2-way image classification set "datasets" from GitHub (satwiksain305/SafeTread); label vocabulary: critical, healthy.

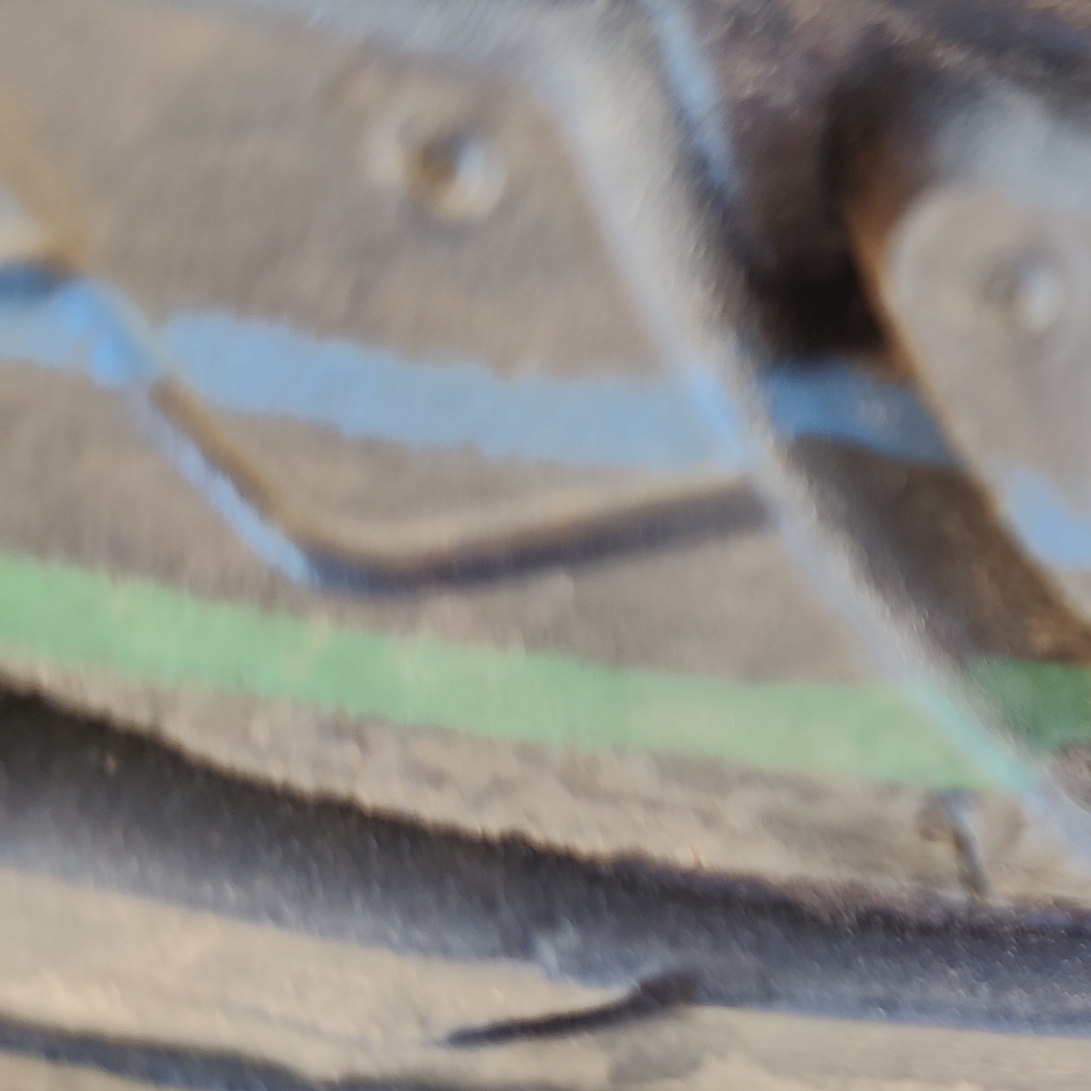
Label: healthy

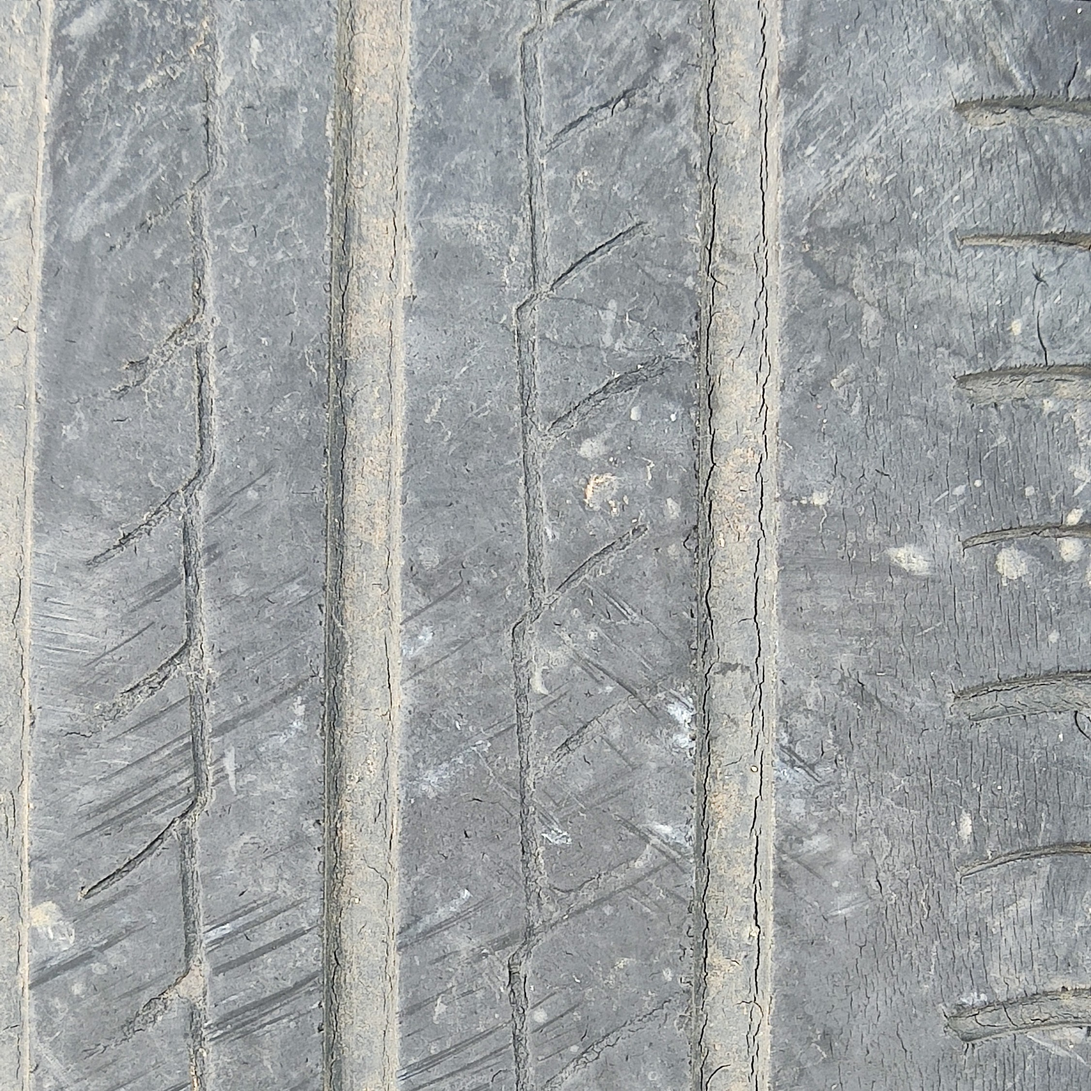
Label: critical

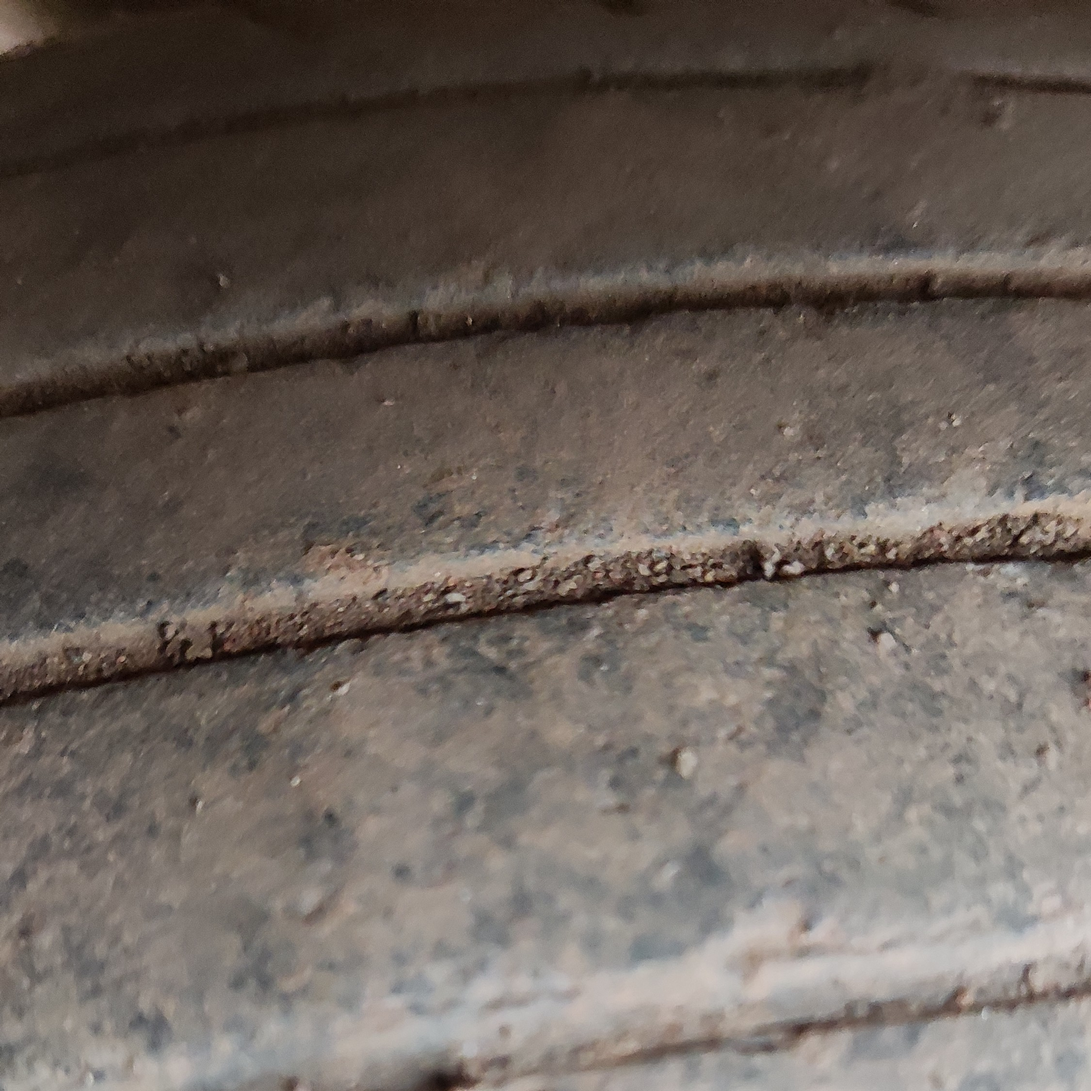
Label: critical

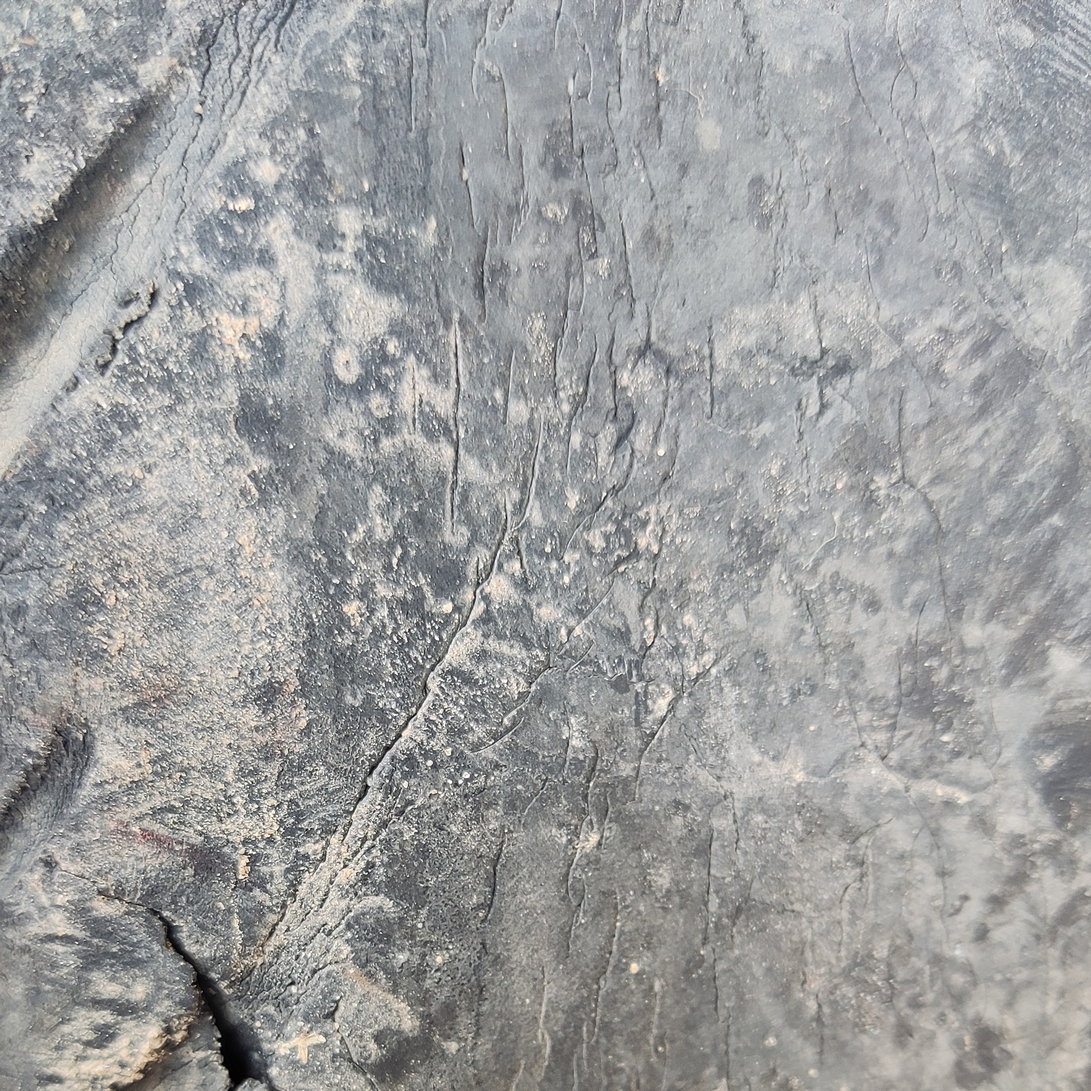
Label: critical

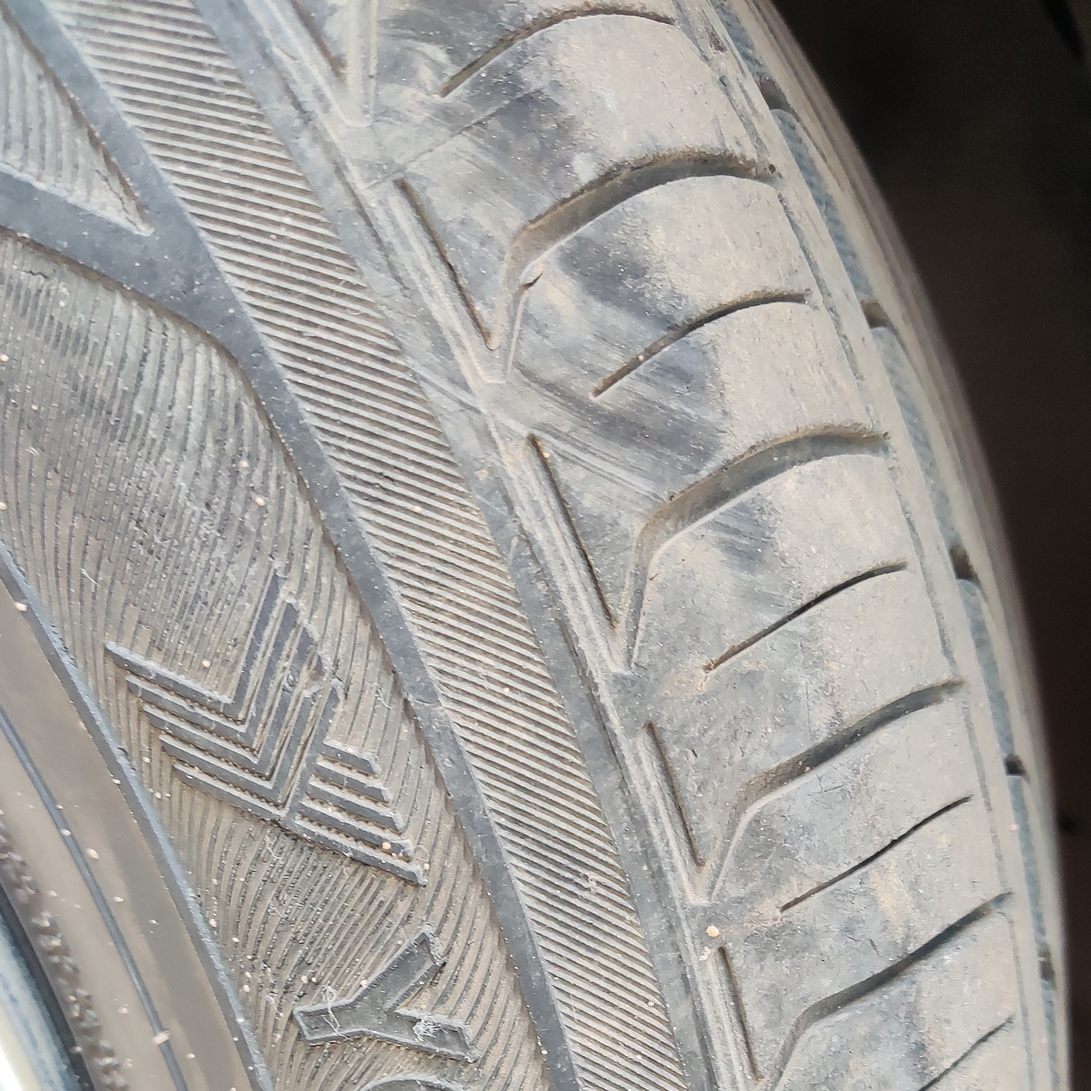
Label: healthy

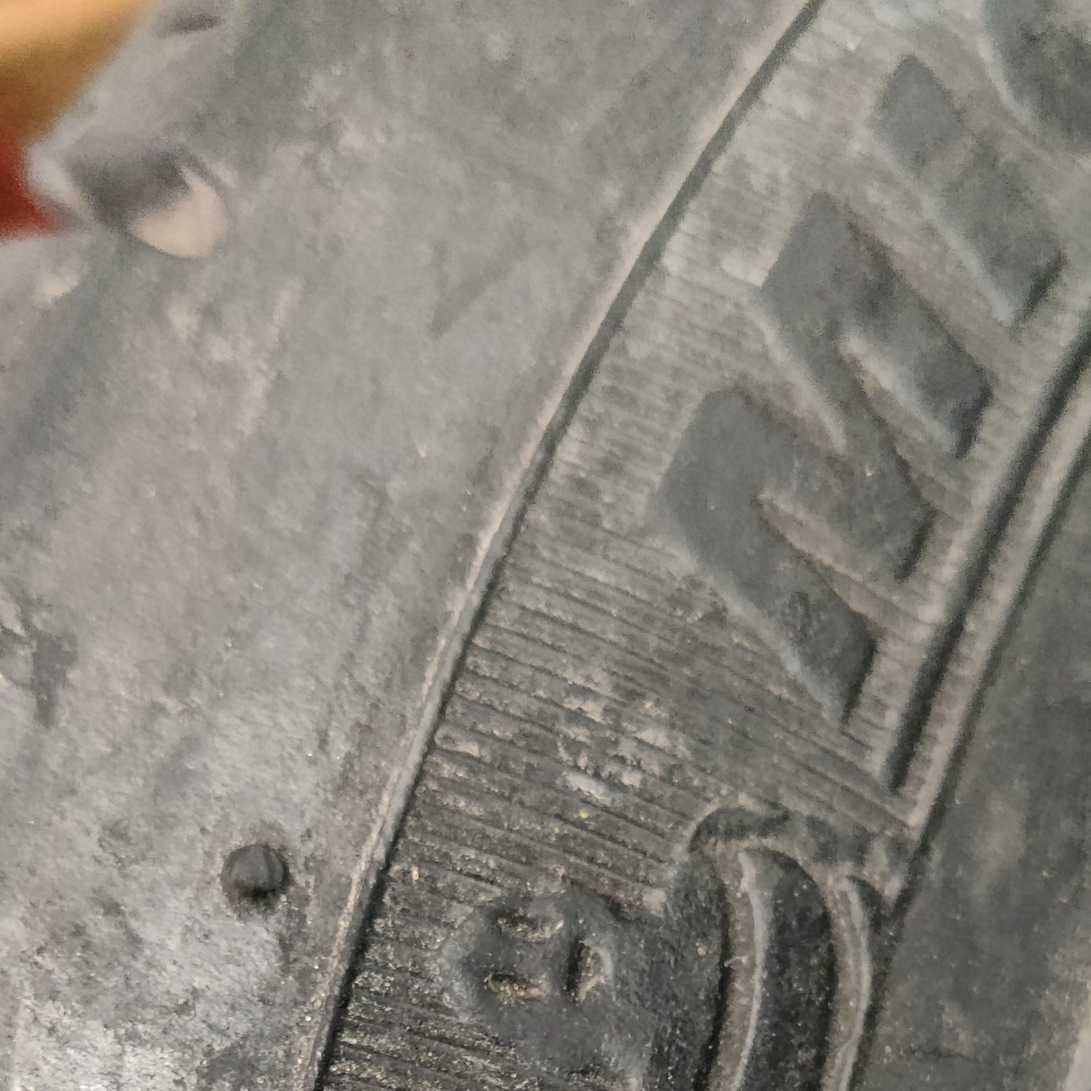
Label: healthy
